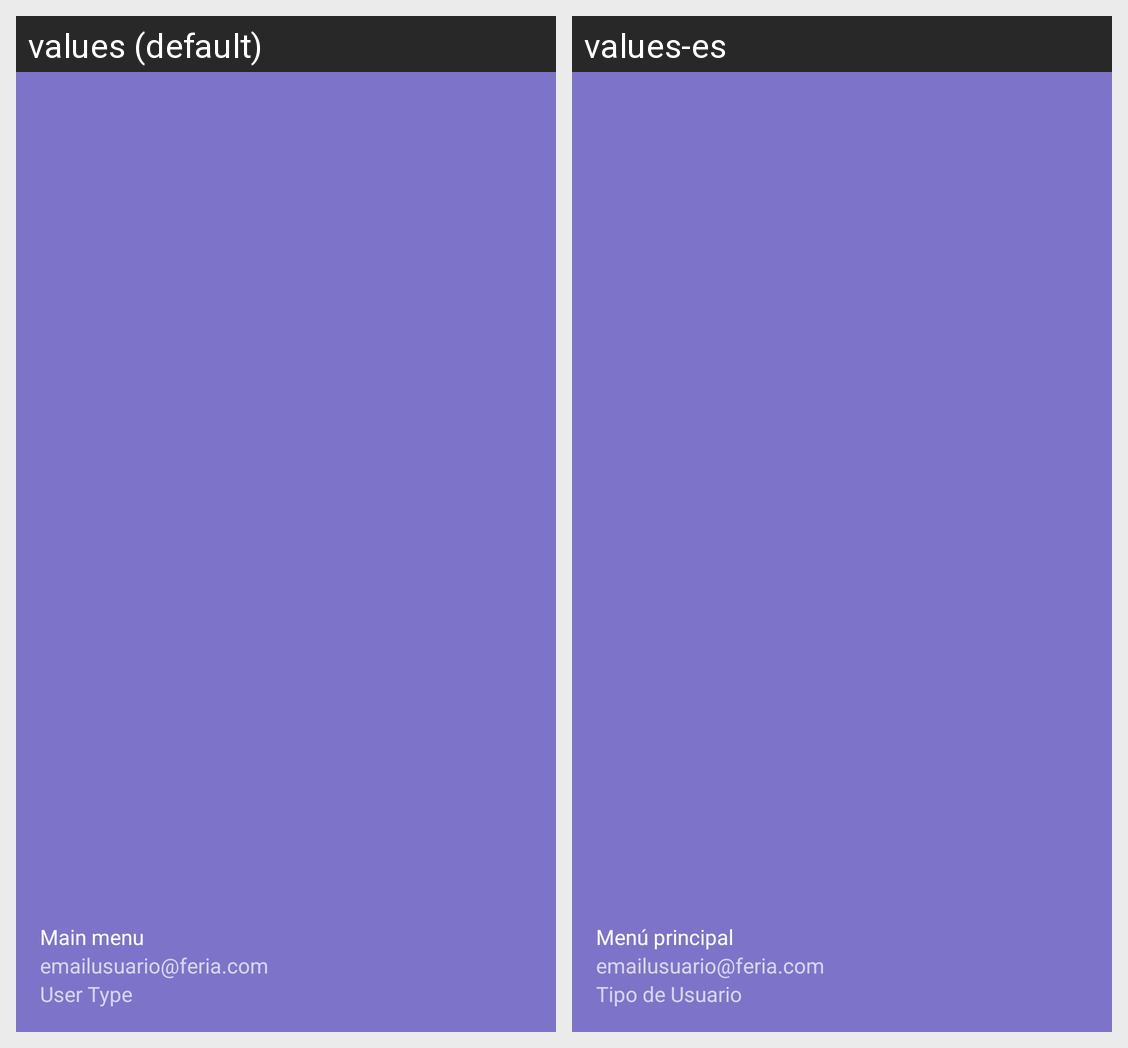

Here is an Android app screen in its default locale and in the app's own translations. Write out the translated-string differences for the strings that appear on this screen.
Android screen res/layout/nav_header_main.xml rendered under 2 locales, left to right: values (default), values-es. Device: Nexus 5 (rendered at 1080×1920; each locale shown at half size, 540×960, under a caption strip naming it); theme Theme.FeriaVirtualMovil.
Strings drawn on this screen, with the default value and each locale's value (text and hints the layout hard-codes, and strings that could not be matched under every locale, appear in the picture but are not listed):

nav_header_title
  values: Main menu
  values-es: Menú principal

nav_header_subtitle
  values: emailusuario@feria.com
  values-es: emailusuario@feria.com

mpf_setting_usertype
  values: User Type
  values-es: Tipo de Usuario
